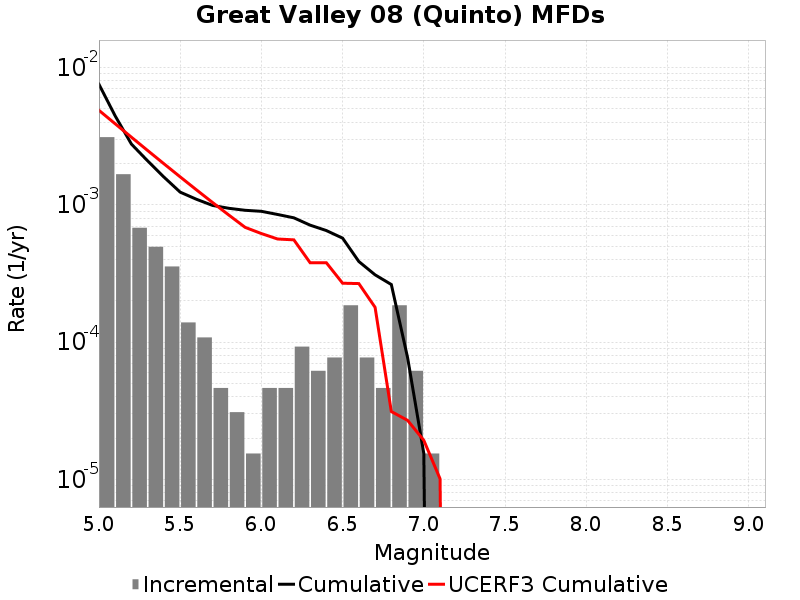

Values plotted in this chart, from the file beside it:
Magnitude, Incremental Rate, Cumulative Rate, UCERF3 Cumulative Rate
5.05, 0.003111, 0.007554, 0.004881
5.15, 0.001672, 0.004443, 0.003894
5.25, 6.811068E-4, 0.002771, 0.00311
5.35, 4.953504E-4, 0.00209, 0.002487
5.45, 3.560331E-4, 0.001594, 0.001993
5.55, 1.393173E-4, 0.001238, 0.0016
5.65, 1.083579E-4, 0.001099, 0.001287
5.75, 4.64391E-5, 9.907008E-4, 0.00104
5.85, 3.09594E-5, 9.442617E-4, 8.426132E-4
5.95, 1.54797E-5, 9.133023E-4, 6.861848E-4
6.05, 4.64391E-5, 8.978226E-4, 6.183035E-4
6.15, 4.64391E-5, 8.513835E-4, 5.6438346E-4
6.25, 9.28782E-5, 8.049444E-4, 5.5641535E-4
6.35, 6.19188E-5, 7.120662E-4, 3.791523E-4
6.45, 7.73985E-5, 6.501474E-4, 3.791523E-4
6.55, 1.857564E-4, 5.727489E-4, 2.6893965E-4
6.65, 7.73985E-5, 3.869925E-4, 2.6734034E-4
6.75, 4.64391E-5, 3.09594E-4, 1.7954849E-4
6.85, 1.857564E-4, 2.6315489E-4, 3.1294683E-5
6.95, 6.19188E-5, 7.73985E-5, 2.7002805E-5
7.05, 1.54797E-5, 1.54797E-5, 1.9301842E-5
7.15, 0.0, 0.0, 1.0133934E-5
7.25, 0.0, 0.0, 0.0
7.35, 0.0, 0.0, 0.0
7.45, 0.0, 0.0, 0.0
7.55, 0.0, 0.0, 0.0
7.65, 0.0, 0.0, 0.0
7.75, 0.0, 0.0, 0.0
7.85, 0.0, 0.0, 0.0
7.95, 0.0, 0.0, 0.0
8.05, 0.0, 0.0, 0.0
8.15, 0.0, 0.0, 0.0
8.25, 0.0, 0.0, 0.0
8.35, 0.0, 0.0, 0.0
8.45, 0.0, 0.0, 0.0
8.55, 0.0, 0.0, 0.0
8.65, 0.0, 0.0, 0.0
8.75, 0.0, 0.0, 0.0
8.85, 0.0, 0.0, 0.0
8.95, 0.0, 0.0, 0.0
9.05, 0.0, 0.0, 0.0
